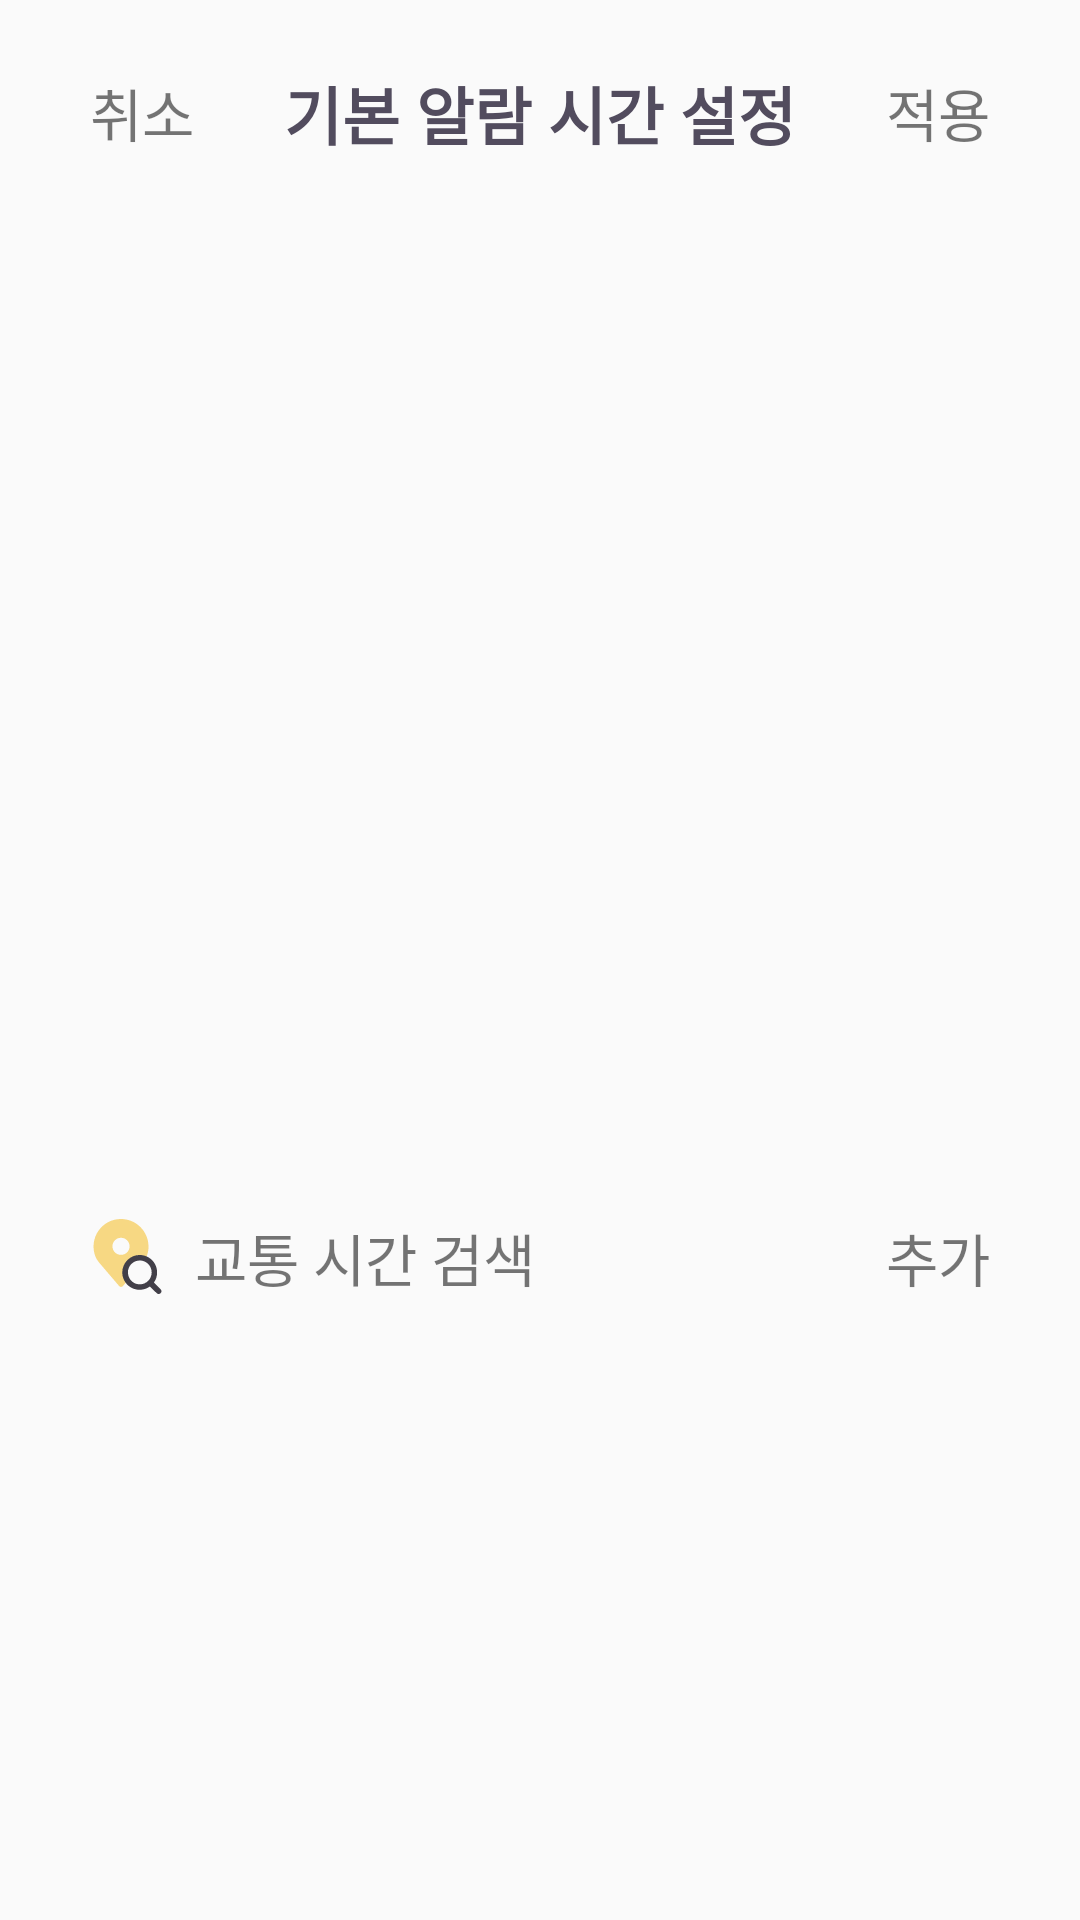

Layout XML and referenced resources for this Android screen:
<!-- AndroidManifest.xml: application theme AppTheme -->
<!-- res/layout/dialog_make_popup.xml -->
<?xml version="1.0" encoding="utf-8"?>
<LinearLayout xmlns:android="http://schemas.android.com/apk/res/android"
    android:orientation="vertical"
    android:layout_width="match_parent"
    android:layout_height="match_parent"
    android:id="@+id/popup_Make"
    android:background="@drawable/bg_dialog_radius">

    

    <RelativeLayout
        android:layout_width="300dp"
        android:layout_height="wrap_content"
        android:layout_gravity="center"
        android:layout_marginTop="22dp">

        <TextView
            android:id="@+id/txt_cancel_basic"
            android:layout_width="wrap_content"
            android:layout_height="wrap_content"
            android:text="@string/cancel"
            android:layout_alignParentLeft="true"
            android:layout_centerVertical="true"
            android:textSize="19dp" />


        <TextView
            android:layout_width="wrap_content"
            android:layout_height="wrap_content"
            android:text="@string/basic_set_title"
            android:layout_centerHorizontal="true"
            android:textStyle="bold"
            android:textSize="21dp"
            android:textColor="#524C5E"/>



        <TextView
            android:id="@+id/txt_apply_basic"
            android:layout_width="wrap_content"
            android:layout_height="wrap_content"
            android:text="@string/apply"
            android:layout_alignParentRight="true"
            android:layout_centerVertical="true"
            android:textSize="19dp" />

    </RelativeLayout>



    

    <ListView
        android:id="@+id/Checkbox_List"
        android:layout_width="320dp"
        android:layout_height="320dp"
        android:layout_gravity="center"
        android:layout_marginTop="12dp"
        android:layout_marginBottom="20dp"
        android:divider="#00000000"
        />

    <RelativeLayout
        android:layout_width="300dp"
        android:layout_height="wrap_content"
        android:layout_gravity="center"
        android:layout_marginBottom="20dp">


        <ImageButton
            android:id="@+id/Search"
            android:layout_width="25dp"
            android:layout_height="25dp"
            android:layout_centerVertical="true"
            android:src="@drawable/ic_search_map"
            android:background="#00000000"
            android:onClick="onSearchClicked" />

        <TextView
            android:layout_width="wrap_content"
            android:layout_height="wrap_content"
            android:layout_toRightOf="@+id/Search"
            android:text="@string/search"
            android:layout_marginLeft="10dp"
            android:layout_centerVertical="true"
            android:textSize="19sp"
            android:onClick="onSearchClicked" />

        <TextView
            android:id="@+id/Add_Text"
            android:layout_width="wrap_content"
            android:layout_height="wrap_content"
            android:text="@string/add"
            android:layout_alignParentRight="true"
            android:layout_centerVertical="true"
            android:textSize="19dp"
            android:textColor="@color/purple"
            android:onClick="onAddTextClicked"/>


    </RelativeLayout>

</LinearLayout>
<!-- resources referenced by this layout -->
<resources>
  <!-- drawable ic_search_map (drawable) -->
  <vector android:height="25dp" android:viewportHeight="494.759"
      android:viewportWidth="494.759" android:width="25dp" xmlns:android="http://schemas.android.com/apk/res/android">
      <path android:fillColor="#F7D883" android:pathData="M225.454,397.061c-5.747,-13.061 -9.404,-28.735 -9.404,-44.408c0,-62.171 50.155,-112.327 112.327,-112.327c7.837,0 16.196,1.045 25.078,3.135c6.269,1.567 12.539,3.657 18.808,6.269c0.522,-1.567 1.567,-3.135 2.09,-4.702c7.837,-19.853 11.494,-40.751 11.494,-63.216C385.845,81.502 304.343,0 204.556,0C143.952,0 90.139,28.212 55.658,77.845c-33.959,49.11 -41.796,111.804 -20.898,167.184c5.747,15.151 14.629,29.78 26.122,43.363l131.657,154.122c3.135,3.657 7.314,5.747 12.016,5.747l0,0c4.702,0 8.882,-2.09 12.016,-5.224l20.376,-24.033C232.245,411.69 228.588,404.376 225.454,397.061zM204.556,236.669c-31.347,0 -56.424,-25.078 -56.424,-56.424s25.078,-56.424 56.424,-56.424s56.424,25.078 56.424,56.424S235.903,236.669 204.556,236.669z"/>
      <path android:fillColor="#423F48" android:pathData="M465.78,463.935l-44.408,-44.408c14.106,-19.331 21.42,-43.363 21.42,-66.873c0,-46.498 -27.69,-88.294 -70.008,-106.057c-5.747,-2.612 -12.539,-4.702 -19.331,-6.269c-9.404,-2.09 -18.286,-3.135 -25.6,-3.135c-63.216,0 -114.939,51.722 -114.939,114.939c0,16.718 3.135,32.392 9.404,45.453c3.657,8.882 8.359,16.196 12.016,21.42c21.943,30.824 55.902,48.065 93.518,48.065c24.555,0 47.543,-7.837 67.396,-21.943l44.931,44.408c3.657,3.657 7.837,5.224 13.061,5.224s9.404,-2.09 12.539,-5.224c3.657,-3.135 5.747,-7.837 5.747,-12.539C471.527,471.771 469.437,467.592 465.78,463.935zM406.743,352.653c0,43.363 -35.004,78.367 -78.367,78.367c-30.302,0 -57.992,-17.241 -70.531,-44.931l-1.045,-3.135c-4.18,-9.404 -6.792,-20.376 -6.792,-30.824c0,-43.363 35.004,-78.367 78.367,-78.367c5.747,0 12.016,0.522 17.763,2.09C381.666,284.212 406.743,315.559 406.743,352.653z"/>
  </vector>
  <string name="add">추가</string>
  <string name="apply">적용</string>
  <string name="basic_set_title">기본 알람 시간 설정</string>
  <string name="cancel">취소</string>
  <string name="search">교통 시간 검색</string>
  <style name="AppTheme" parent="Theme.AppCompat.Light.DarkActionBar">
          
          <item name="colorPrimary">#7b74dc</item>
          <item name="colorPrimaryDark">#7b74dc</item>
          <item name="colorAccent">@color/colorAccent</item>
          
          <item name="windowActionBar">false</item>
          <item name="windowNoTitle">true</item>
  
      </style>
  <color name="colorAccent">#A37FE4</color>
</resources>
